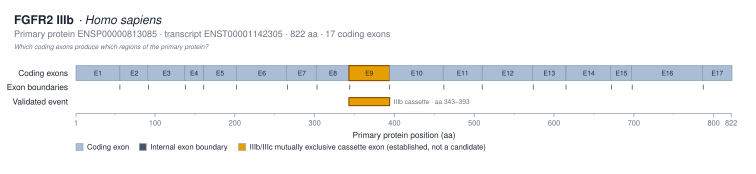

The file beside this chart, header and first rows:
exon_label	exon_number	protein_start_aa	protein_end_aa	length_aa	genomic_start	genomic_end	transcript_id
E1	1	1	55	55			ENST00001142305
E2	2	56	91	36			ENST00001142305
E3	3	91	137	47			ENST00001142305
E4	4	137	160	24			ENST00001142305
E5	5	161	201	41			ENST00001142305
E6	6	202	265	64			ENST00001142305
E7	7	265	302	38			ENST00001142305
E8	8	302	343	42			ENST00001142305
E9	9	343	393	51			ENST00001142305
E10	10	394	461	68			ENST00001142305
E11	11	461	509	49			ENST00001142305
E12	12	510	573	64			ENST00001142305
E13	13	573	614	42			ENST00001142305
E14	14	615	671	57			ENST00001142305
E15	15	671	697	27			ENST00001142305
E16	16	697	786	90			ENST00001142305
E17	17	786	822	37			ENST00001142305
